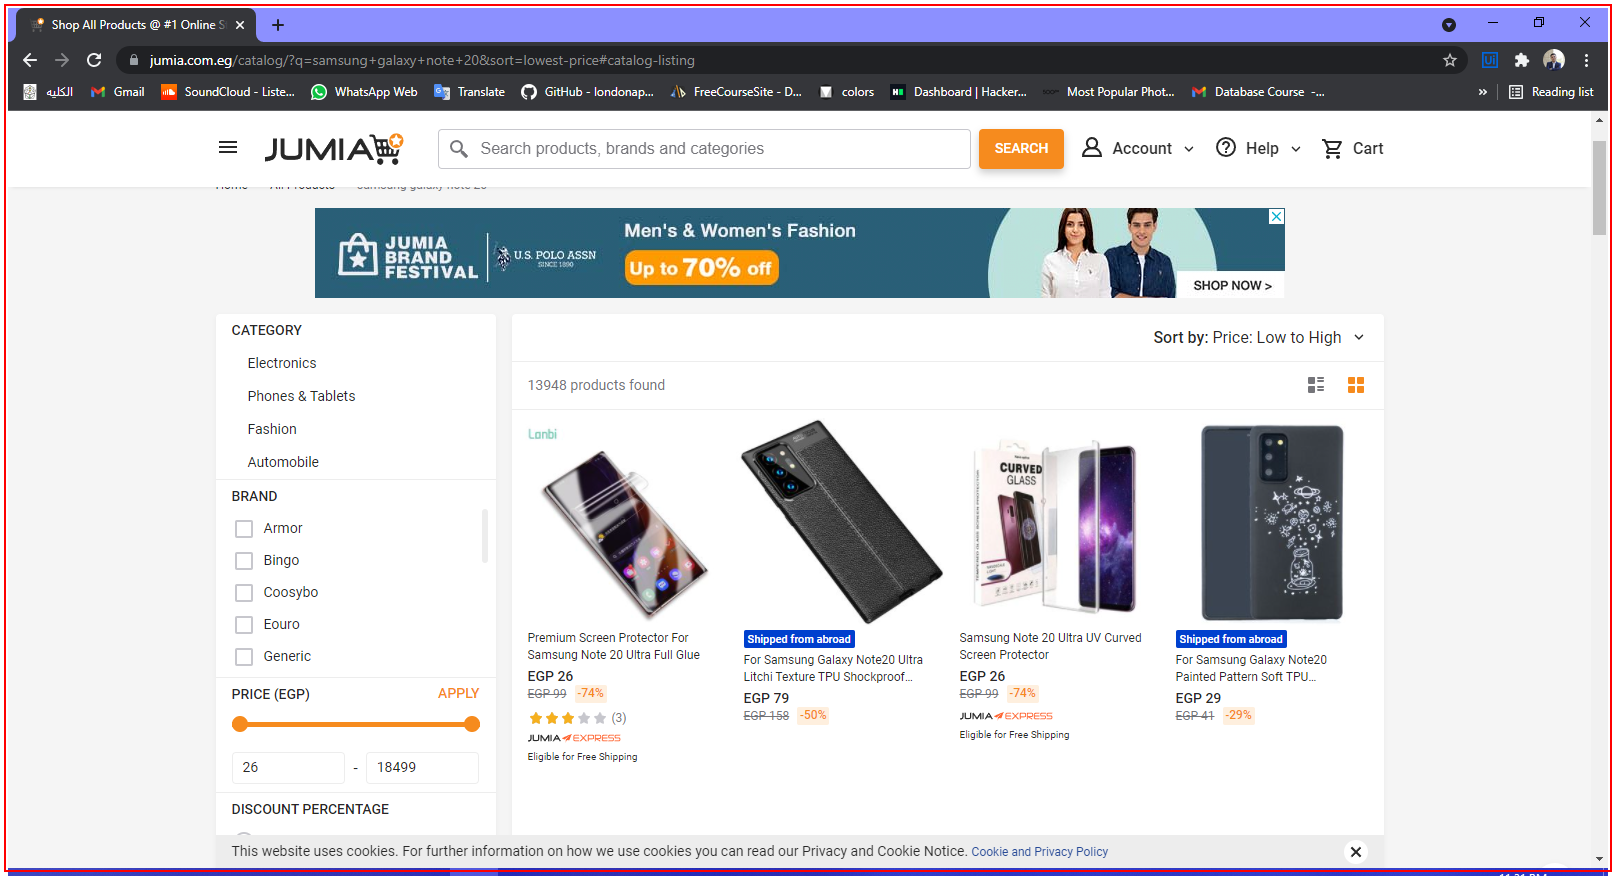
Workflow: Jumia_CloseApp

Step 1 [try]: find the element in window 'Shop All Products @ #1 Online Store - Enjoy Online Shopping @ Be*' (chrome.exe)

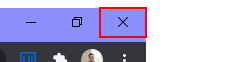
Step 2 [try]: click on the push button 'Close' in window 'Shop All Products @ #1 Online Store - Enjoy Online Shopping @ Be*' (chrome.exe)

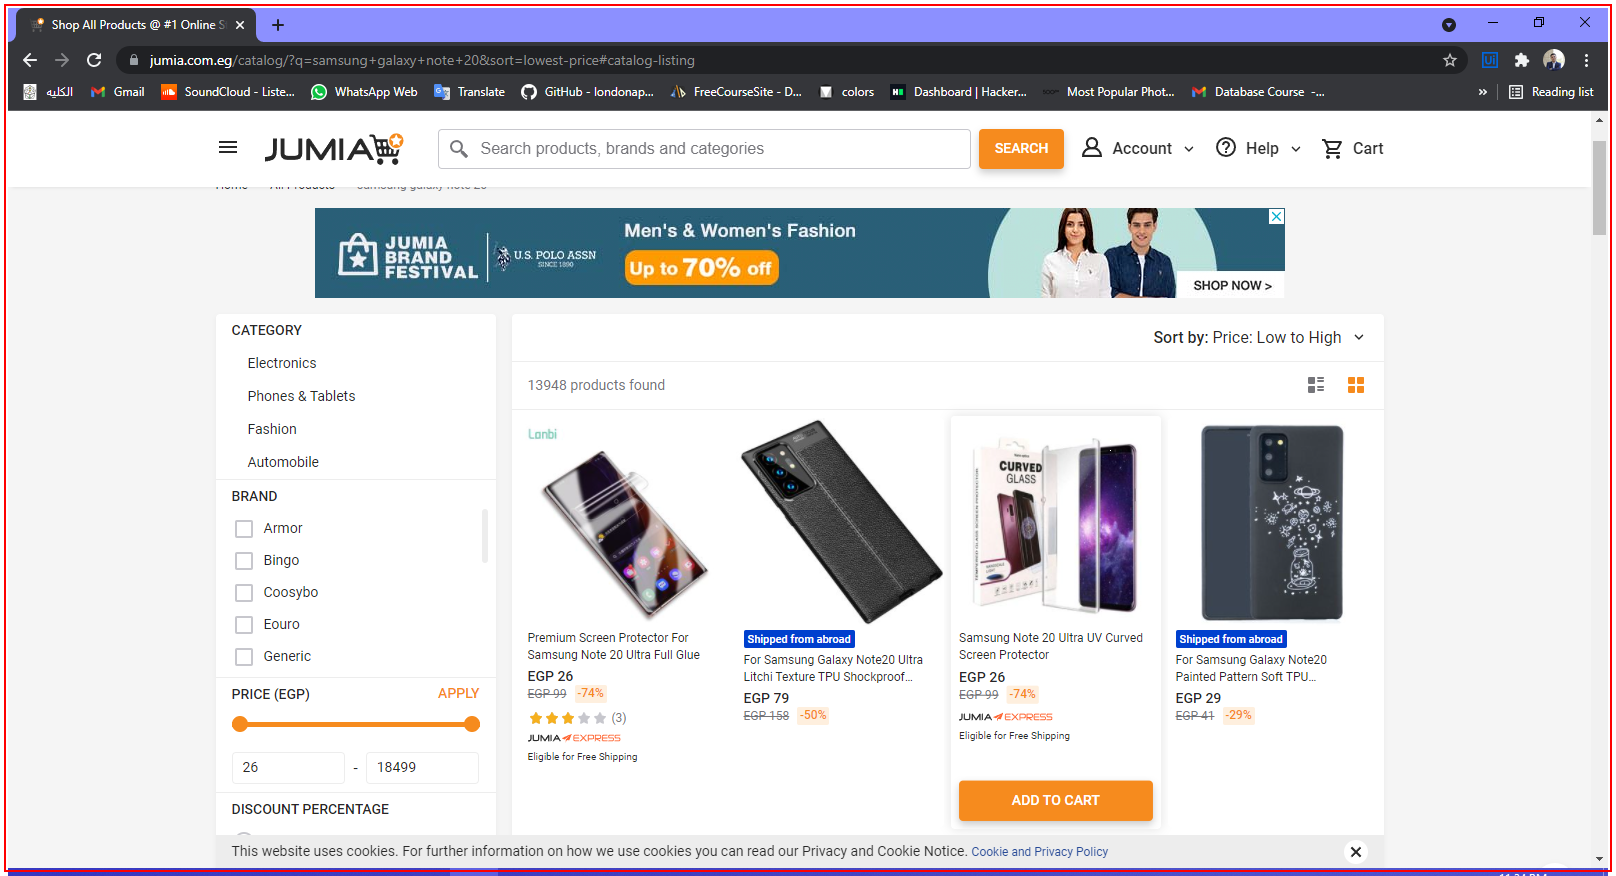
Step 3 [try]: find the element in window 'Shop All Products @ #1 Online Store - Enjoy Online Shopping @ Be*' (chrome.exe)